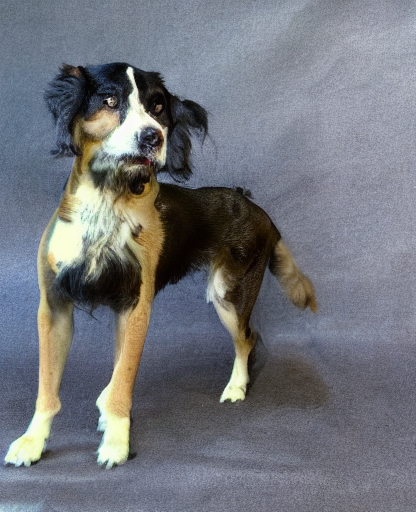
Generation parameters embedded in this image by AUTOMATIC1111 Stable Diffusion web UI or a fork of it (Forge, ...) (PNG 'parameters' text chunk):
papilon, small slender toy spaniel with erect ears and a black-spotted brown to white coat
Steps: 50, Sampler: DDIM, CFG scale: 2, Seed: 3607047252, Size: 422x512, Model hash: fe4efff1e1, Model: sd-v1-4, Clip skip: 2, Version: v1.7.0